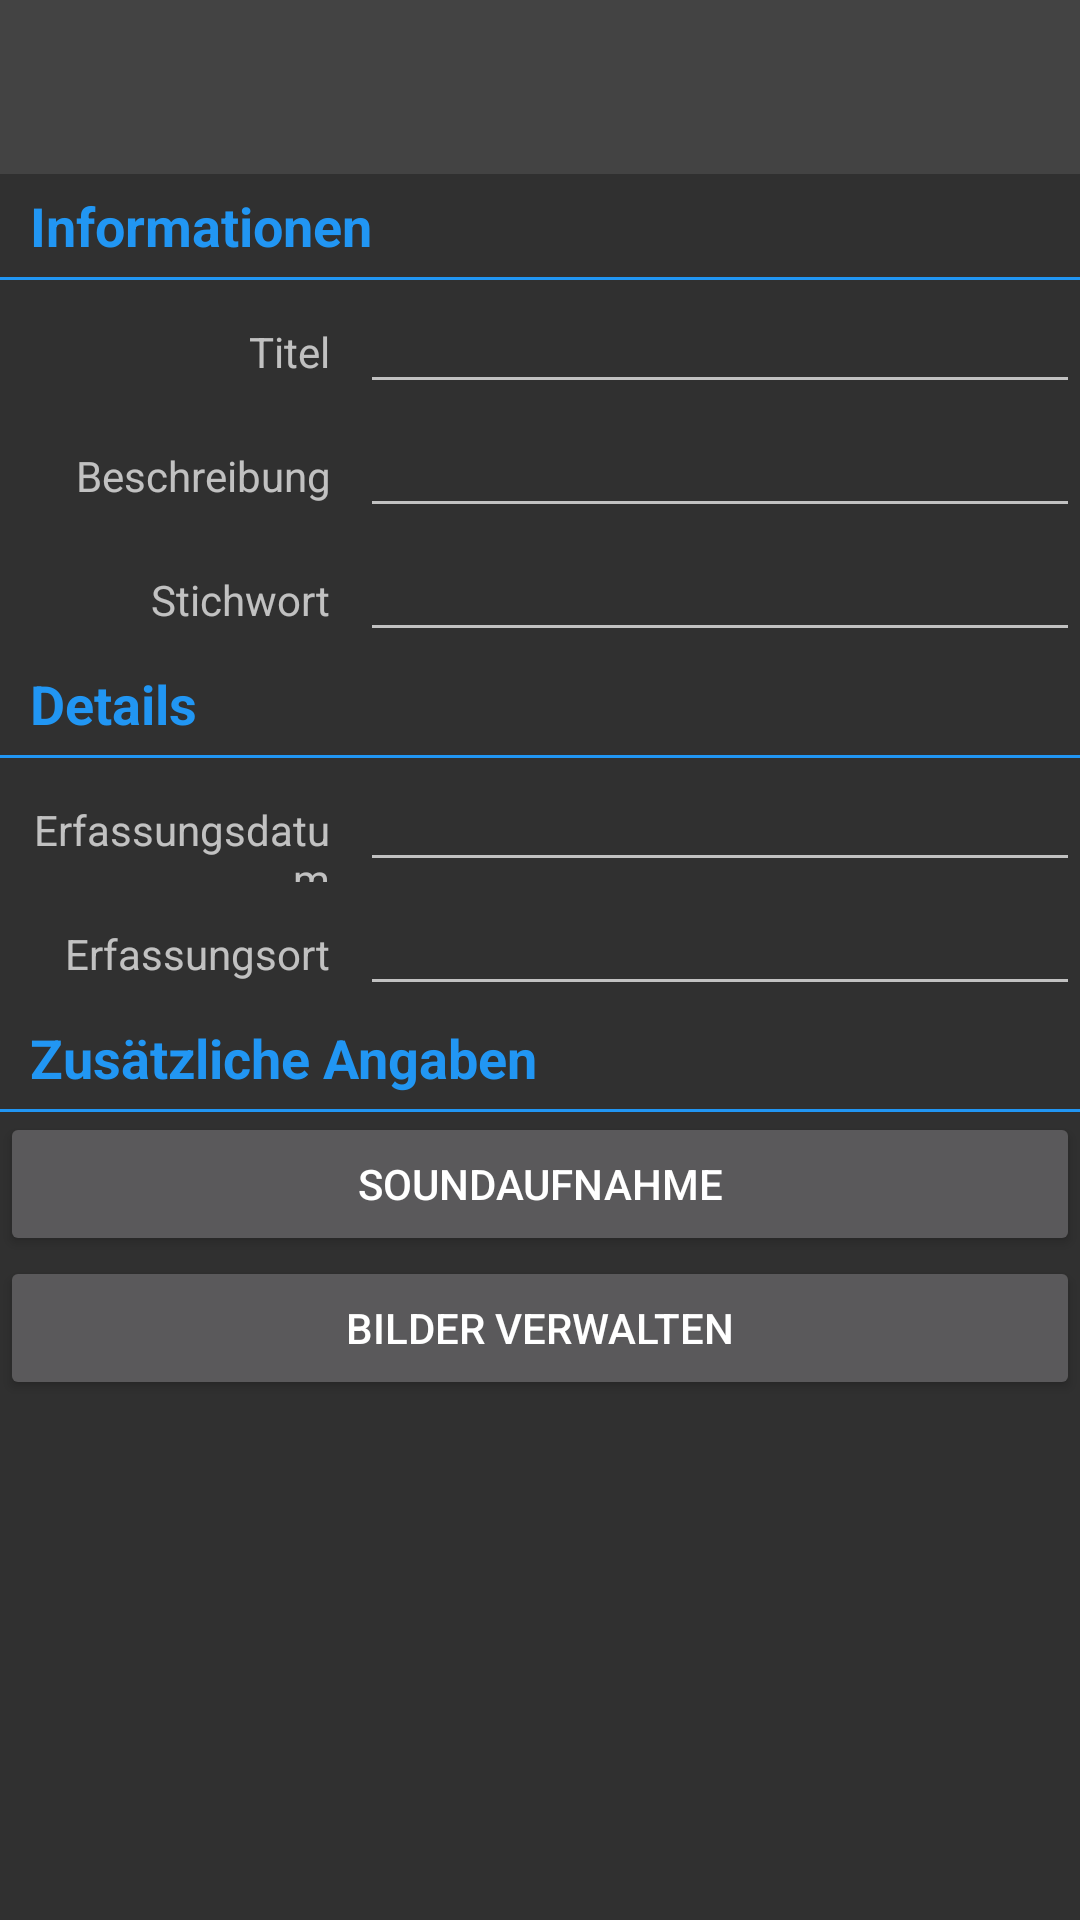

Here is an Android app screen rendered from its layout file. Give the layout XML and the strings, colors and styles it references.
<!-- AndroidManifest.xml: application theme AppTheme -->
<!-- res/layout/noteedit.xml -->
<?xml version="1.0" encoding="utf-8"?>
<LinearLayout xmlns:android="http://schemas.android.com/apk/res/android"
    android:orientation="vertical"
    android:layout_width="match_parent"
    android:layout_height="match_parent"
    android:weightSum="1">

    <android.support.v7.widget.Toolbar
        android:id="@+id/topToolbarEdit"
        android:layout_width="match_parent"
        android:layout_height="58dp"
        android:background="@color/colorPrimaryDark"
        android:minHeight="?attr/actionBarSize"
        android:titleTextColor="#ffffff">
    </android.support.v7.widget.Toolbar>

    <TextView
        android:id="@+id/textView"
        android:layout_width="match_parent"
        android:layout_height="wrap_content"
        android:text="@string/txt_information"
        android:textColor="@color/colorPrimary"
        android:textSize="18sp"
        android:textStyle="bold"
        android:paddingLeft="10dp"
        android:paddingTop="5dp"
        android:paddingBottom="5dp"/>

    <View
        android:layout_width="match_parent"
        android:layout_height="1dp"
        android:background="@color/colorPrimary"/>
    <LinearLayout
        android:layout_width="match_parent"
        android:layout_height="wrap_content"
        android:orientation="horizontal">
        <TextView
            android:layout_width="120dp"
            android:layout_height="wrap_content"
            android:gravity="right"
            android:paddingRight="10dp"
            android:text="@string/lbl_title" />

        <EditText
            android:id="@+id/editTitle"
            android:layout_width="wrap_content"
            android:layout_height="wrap_content"
            android:layout_weight="0.03"
            android:ems="5"
            android:inputType="textPersonName"
            android:text="" />
    </LinearLayout>
    <LinearLayout
        android:layout_width="match_parent"
        android:layout_height="wrap_content"
        android:orientation="horizontal">
        <TextView
            android:layout_width="120dp"
            android:layout_height="wrap_content"
            android:gravity="right"
            android:paddingRight="10dp"
            android:text="@string/lbl_description" />

        <EditText
            android:id="@+id/editNote"
            android:layout_width="wrap_content"
            android:layout_height="wrap_content"
            android:layout_weight="0.03"
            android:ems="5"
            android:inputType="textMultiLine"
            android:text="" />
    </LinearLayout>
    <LinearLayout
        android:layout_width="match_parent"
        android:layout_height="wrap_content"
        android:orientation="horizontal">
        <TextView
            android:layout_width="120dp"
            android:layout_height="wrap_content"
            android:gravity="right"
            android:paddingRight="10dp"
            android:text="@string/lbl_keyword"
            />

        <EditText
            android:id="@+id/editKeywords"
            android:layout_width="wrap_content"
            android:layout_height="wrap_content"
            android:layout_weight="0.03"
            android:ems="5"
            android:inputType="textPersonName"
            android:text="" />
    </LinearLayout>
    <TextView
        android:id="@+id/detailView"
        android:layout_width="match_parent"
        android:layout_height="wrap_content"
        android:text="@string/txt_details"
        android:textColor="@color/colorPrimary"
        android:textSize="18sp"
        android:textStyle="bold"
        android:paddingLeft="10dp"
        android:paddingTop="5dp"
        android:paddingBottom="5dp"/>

    <View
        android:layout_width="match_parent"
        android:layout_height="1dp"
        android:background="@color/colorPrimary"/>
    <LinearLayout
        android:layout_width="match_parent"
        android:layout_height="wrap_content"
        android:orientation="horizontal">
        <TextView
            android:layout_width="120dp"
            android:layout_height="wrap_content"
            android:gravity="right"
            android:paddingRight="10dp"
            android:text="@string/lbl_createdate"
            />

        <EditText
            android:id="@+id/editDate"
            android:layout_width="wrap_content"
            android:layout_height="wrap_content"
            android:layout_weight="0.03"
            android:ems="5"
            android:inputType="datetime"
            android:text="" />
    </LinearLayout>
    <LinearLayout
        android:layout_width="match_parent"
        android:layout_height="wrap_content"
        android:orientation="horizontal">
        <TextView
            android:layout_width="120dp"
            android:layout_height="wrap_content"
            android:gravity="right"
            android:paddingRight="10dp"
            android:text="@string/lbl_createplace"
            />

        <EditText
            android:id="@+id/editLocation"
            android:layout_width="wrap_content"
            android:layout_height="wrap_content"
            android:layout_weight="0.03"
            android:ems="5"
            android:inputType="textPersonName"
            android:text="" />
    </LinearLayout>
    <TextView
        android:id="@+id/additionalDetails"
        android:layout_width="match_parent"
        android:layout_height="wrap_content"
        android:text="@string/txt_additional_information"
        android:textColor="@color/colorPrimary"
        android:textSize="18sp"
        android:textStyle="bold"
        android:paddingLeft="10dp"
        android:paddingTop="5dp"
        android:paddingBottom="5dp"/>

    <View
        android:layout_width="match_parent"
        android:layout_height="1dp"
        android:background="@color/colorPrimary"/>
    <Button
        android:layout_width="match_parent"
        android:layout_height="wrap_content"
        android:id="@+id/btnSound"
        android:text="@string/btn_record_sound"/>
    <Button
        android:layout_width="match_parent"
        android:layout_height="wrap_content"
        android:id="@+id/btnPictures"
        android:text="@string/btn_manage_pictures"/>
</LinearLayout>
<!-- resources referenced by this layout -->
<resources>
  <color name="colorPrimary">#2196F3</color>
  <color name="colorPrimaryDark">#434343</color>
  <string name="btn_manage_pictures">Bilder verwalten</string>
  <string name="btn_record_sound">Soundaufnahme</string>
  <string name="lbl_createdate">Erfassungsdatum</string>
  <string name="lbl_createplace">Erfassungsort</string>
  <string name="lbl_description">Beschreibung</string>
  <string name="lbl_keyword">Stichwort</string>
  <string name="lbl_title">Titel</string>
  <string name="txt_additional_information">Zusätzliche Angaben</string>
  <string name="txt_details">Details</string>
  <string name="txt_information">Informationen</string>
  <style name="AppTheme" parent="Theme.AppCompat.NoActionBar">
          
          <item name="colorPrimary">@color/colorPrimary</item>
          <item name="colorPrimaryDark">@color/colorPrimaryDark</item>
          <item name="colorAccent">@color/colorAccent</item>
      </style>
  <color name="colorAccent">#536DFE</color>
</resources>
